pico-8 play session: no input (idle), after a click and taps of 🅾, ❎, 🅾+❎, 🅾 in the second before t = 0

[t = 1 s] idle ~1s (no d-pad/buttons)
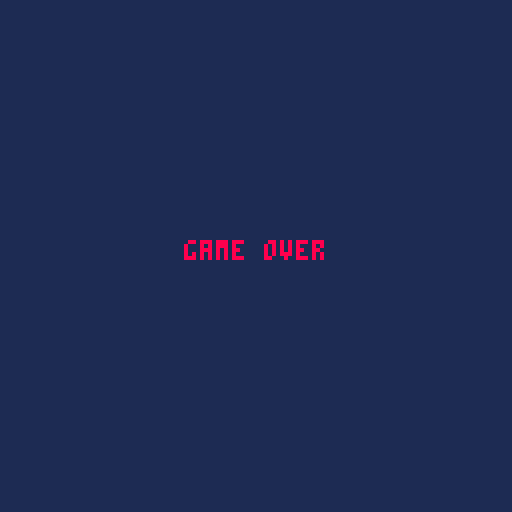

pico-8 cartridge
version 41
__lua__
-- main

-- homework
  -- try adding explosions?
    -- sprite animation?
    -- circle fills?
    --  rectangle fills? :D
    -- pixel explosion based on enemy sprite?

-- todo
-- add enemy health
-- add bullet dmg
-- bullet hitbox
-- expand objects
-- add invulnerablity frames to ship
-- add bullet rate/timer to ship
-- some ships should have charge shots?


function _init()
 cls(0)
 framecount=0
 blink_timer=0
 mode="start"
end

function _draw()
  if (mode == "game") then draw_game()
  elseif (mode == "start") then draw_start()
  elseif (mode == "over") then draw_over()
  end
end -- _draw

function _update()
  blink_timer+=1
  framecount+=1
  if (mode == "game") then update_game()
  elseif (mode == "start") then update_start()
  elseif (mode == "over") then update_over()
  end
end  -- end _update
-->8
-- tools

function particle_age_red(age)
   local color=7
   local size=4
   if (age>5) then
     color=10
     size=3
   end
   if (age>10) then
     color=9
     size=2
   end
   if (age>15) then
     color=8
     size=1
   end
   if (age>20) then
     color=2
     size=1
   end
   if (age>25) then
     color=5
     size=1
   end

   return color, size
end

function particle_age_blue(age)
   local color=7
   local size=4
   if (age>5) then
     color=6
     size=3
   end
   if (age>10) then
     color=12
     size=2
   end
   if (age>15) then
     color=3
     size=1
   end
   if (age>20) then
     color=13
     size=1
   end
   if (age>25) then
     color=1
     size=1
   end

   return color, size
end

function small_shockwave(x,y)
 add(shockwaves,{
   x=x, y=y, r=2, maxr=4, color=9, speed=1
 })
end

function big_shockwave(x,y)
 add(shockwaves,{
   x=x, y=y, r=3, maxr=30, color=7, speed=3
 })
end

function new_wave(wave_size)
 for i=1,wave_size do
   local n = new_enemy()
   n.x = flr(rnd(12)*10)
   n.y = flr(rnd(5)*8)
   add(enemies,n)
 end
end

function collide(a,b)
 -- collision math
 if ((abs(a.x-b.x)>8) or (abs(a.y-b.y)>8)) then
  return false
 else
  return true
 end

 return false
end

function draw_junk(objs)
 for o in all (objs) do
   sprite=o.pix

   if (o.pal_shift != nil) then
    for i=1,15 do
     pal(i,(i+o.pal_shift))
    end
   end
   if (o.flash != nil) then
     if o.flash > 0 then
       -- manipulate pallete if we're flashing
       o.flash-=1
       -- change every color to white for flashing
       for i=1,15 do
        pal(i,7)
       end
     end
   end
   if (o.ani != nil) sprite+=o.ani
   spr(sprite, o.x, o.y)

   pal() -- reset pallete
 end
end

function new_enemy()
 local hp=rnd(8)+1

 return {
   x=60, y=5,  -- position
   pix=21, -- sprite id
   pal_shift=(hp-1), -- pallete shift based on hp
   ani=0,  -- animate sprites
   spd=1,  -- enemy speed
   hp=hp,   -- health
   flash=0 -- hurt flash?
   }
end

-- add 50 particle explosion
function blast(x,y,blue)
  blue = blue or false

  -- initial large circle
  add(particles, { x=x, y=y,
      sx=0,
      sy=0,
      blue=blue,
      age=0,
      size=10,
      maxage=0
      } )

  for i=1,50 do
    add(particles, { x=x, y=y,
        sx=(rnd()-0.5)*4,
        sy=(rnd()-0.5)*4,
        blue=blue,
        age=0,
        maxage=rnd(30)
        } )
  end

  big_shockwave(x,y)
end

function new_explosion(x,y)
 return {
   x=x, y=y,  -- position
   age=1,
   sprites={64,66,68,70,72},
   ani=0,  -- animate sprites
   }
end

function print_center(string, y, color)
 print(string,64-#string*2,y,color)
end

function blink()
 local c={5,5,5,5,5,5,6,6,7,7,6,6,5,5}
 if (blink_timer>#c) blink_timer=1
 return c[blink_timer]
end

function starfield()
 field={}
 for i=1,50 do
      -- x, y, speed
   add(field, { flr(rnd(128)), flr(rnd(128)), rnd(2)+0.2 } )
 end
 return field
end

function game_start()
 framecount=0
 mode="game"
 heart={pix=14,x=1,y=1}
 emptyheart={pix=13,x=10,y=1}
 ship={ pix=2,x=64,y=64,sx=0,sy=0 }
 invuln=0
 flamespr=5
 muzzle=0
 score=flr(rnd(10000))
 stars=starfield()
 bullets={}
 bullet_timer=0
 lifes=4
 maxlifes=4
 enemies={}
 -- explosions={}
 particles={}
 shockwaves={}
 -- multiple enemies? one after another over time? pattern?
 -- different types of enemies. new animation
 -- new property to enemies?  speed?  movement?

 wave_size=10
 new_wave(wave_size)
end

function animatestars(stars)
   for s in all (stars) do
     s[2]+=s[3]
     if (s[2]>127) s[2]-=127
   end
   return stars
end

function random_starstream()
 x=10
 y=10
 for i=1,100 do
   x+=rnd(10)
   y+=rnd(10)
   -- set one pixel
   pset(x,y,7)
 end
end

function update_start()
 if (btnp(4) or btnp(5)) game_start()
end

function update_over()
 if (btnp(4) and btnp(5)) then
   mode="start"
   -- print("button press")
 end
end

--8
function update_game()
 -- ship.x=ship.x + rnd(6) - 3
 -- ship.y=ship.y + rnd(6) - 3
 if(ship.x > 125) ship.x=120
 if(ship.y > 125) ship.y=120
 if(ship.x < 0) ship.x=1
 if(ship.y < 0) ship.y=1

 ship.sx=0
 ship.sy=0
 ship.pix=2

 if btn(0) then
   ship.sx=-2
   ship.pix=1
 end

 if btn(1) then
   ship.sx=2
   ship.pix=3
 end

 if btn(2) then
   ship.sy=-2
 end

 if btn(3) then
   ship.sy=2
 end

 if btnp(4) then
   mode="over"
 end

 -- if (btnp(5)) bullet_timer=0
 if btn(5) then
  if bullet_timer <= 0 then
   local newbullet={pix=16,x=ship.x,y=ship.y-3,life=60,sx=0,sy=0,spd=4 }
   add(bullets,newbullet)
   sfx(0)
   muzzle=5
   bullet_timer=4
  end
 end
 if (bullet_timer>0) bullet_timer-=1

 ship.x=ship.x+ship.sx
 ship.y=ship.y+ship.sy

 -- cycle through all bullets
 for b in all (bullets) do
  b.y=b.y-b.spd

  if b.y < -10 then
    del(bullets, b)
  end

  -- test if bullets have hit enemies
  for e in all (enemies) do
    -- if bullet hits enemy
    if (collide(b,e)) then
      small_shockwave(b.x,b.y)
      del(bullets, b)  -- someday bullets may have health/peircing?
      e.hp-=1
      sfx(3)  -- hit sound
      e.flash=3
      -- if enemy is dying
      if e.hp <= 0 then
       -- add(explosions, new_explosion(e.x-4,e.y-4))
       blast(e.x+4,e.y+4)
       del(enemies, e)
       score+=15
       sfx(2) -- death sound
      end
    end
  end
 end

 -- cycle through all enemies
 for e in all (enemies) do
   e.y+=e.spd
   if (e.y > 130) e.y=-10
   e.ani+=0.2
   if e.ani > 3 then
     e.ani=0
   end

   -- decrement invulnerability
   if (invuln>0) invuln-=1

   -- if this enemy has hit ship
   if (invuln<=0) and (collide(ship,e)) then
     blast(ship.x,ship.y,true)  -- blue is true
     lifes-=1
     e.hp-=3

     -- repeated from above, need to refactor
     if e.hp <= 0 then
      -- add(explosions, new_explosion(e.x-4,e.y-4))
      blast(e.x+4,e.y+4)
      del(enemies, e)
      score+=15
      sfx(2) -- death sound
     end

     sfx(1)
     invuln=200  -- frames of invulnerability
   end
   if (lifes<=0) mode="over" -- this should be a function inside ship obj?
 end -- for e in enemies

 if (#enemies == 0) then
   wave_size+=10
   new_wave(wave_size)
 end

 flamespr=flamespr+1
 if (flamespr > 8) flamespr=5

 if(muzzle>0) muzzle=muzzle-1

 if (framecount % 5) then
   stars=animatestars(stars)
 end

end -- update_game

-->8
-- draw
function draw_game()
 cls(0)
 for s in all (stars) do
   -- default color is light grey
   local color=6

   -- somewhat slow stars are grey
   if (s[3] < 1.5) color=13
   -- slowest stars are dark blue
   if (s[3] < 1) color=1

   -- super fast stars are a streak
   if (s[3] > 1.9) then
    line(s[1],s[2],s[1],s[2]-4,color)
   -- fast-ish stars flicker
   elseif (s[3] > 1.5) then
    pset(s[1],s[2],rnd(3)+5)
   else
    pset(s[1],s[2],color)
   end
   -- pset(s[1],s[2], flr(rnd(3)+5) )
 end

 draw_junk(bullets)
 draw_junk(enemies)

 if (invuln<=0) then
  spr(ship.pix,ship.x,ship.y)
  spr(flamespr,ship.x,ship.y+6)
 else
  -- blink ship while invulnerable
  if sin(framecount/3)<0.5 then
   spr(ship.pix,ship.x,ship.y)
   spr(flamespr,ship.x,ship.y+6)
  end
 end

 if(muzzle>0) circfill(ship.x+3,ship.y, muzzle, 7)

 -- draw explosions
 -- for pop in all(explosions) do
 --   spr(pop.sprites[flr(pop.age)], pop.x, pop.y, 2, 2)
 --   pop.age+=0.4
 --   if (pop.age > #pop.sprites) del(explosions,pop)
 -- end

 -- draw particles
 for p in all(particles) do
   local pcolor=0
   local psize=0

   if (p.blue) then
     pcolor,psize=particle_age_blue(p.age)
   else
     pcolor,psize=particle_age_red(p.age)
   end
   circfill(p.x,p.y,psize,pcolor)

   -- this should probably be in update?
   p.x+=p.sx
   p.y+=p.sy
   p.age+=1
   if (p.age>p.maxage) del(particles,p)
 end

 -- draw shockwaves
 for sw in all(shockwaves) do
   circ(sw.x+4,sw.y+4,sw.r,sw.color)  -- white circle
   sw.r+=sw.speed
   if (sw.r > sw.maxr) then
     del(shockwaves,sw)
   end
 end

 -- draw life bar
 for i=1,maxlifes do
   if (lifes>=i) then
     spr(heart.pix,i*9-9,1)
   else
     spr(emptyheart.pix,i*9-9,1)
   end
 end

 print_center("score: "..score, 1, 12)
 print(#enemies, 100,1,9)

end -- draw_game

function draw_start()
 cls(1)

 -- draw background pattern using sprite
 for x=1,127,8 do
   for y=1,127,8 do
    spr(42, x, y)
   end
 end

 print_center("rexroof games shump", 60, blink())
end

function draw_over()
 cls(1)
 print_center("game over", 60,8)
end
__gfx__
00000000000000000000000000000000000000000000000000000000000000000000000000000000000000000000000000000000099009900990099000000000
00000000000cc000000cc000000cc000000000000ccaccc0000ca000000cc000000cc00000000000000000000000000000000000911991199999999900000000
0070070000c55c0000c55c0000c55c000000000000cccc00000cc000000cc0000007700000000000000000000000000000000000911111199999999900000000
000770000c495c000c5495c000c549c000000000007cc700000cc000000770000000000000000000000000000000000000000000911111199999999900000000
000770000c495c000c5495c000c549c00000000000077000000cc000000000000000000000000000000000000000000000000000091111900999999000000000
00700700c55555c0c555555c0c55555c000000000000000000077000000000000000000000000000000000000000000000000000009119000099990000000000
000000000ccaacc00ccaacc00ccaacc0000000000000000000000000000000000000000000000000000000000000000000000000000990000009900000000000
0000000000c00c0000c00c0000c00c00000000000000000000000000000000000000000000000000000000000000000000000000000000000000000000000000
000000000000000000000000000000000000000033000033330000333300003300000000000000000088880000000000000b0000000000000000000000000000
000000000000000000000000000000000000000033b00b3333b00b3333b00b3300000000000000000868888000000000000bb000000000000000000000000000
00088000000000000000000000000000000000000b3bb3b00b3bb3b00b3bb3b00000000000000000888868880000000000bbbb00000000000000000000000000
00aaaa000000000000000000000000000000000000b33b0000b33b0000b33b000000000000000000886888680000303300bbbb00000000000000000000000000
00aaaa0000000000000000000000000000000000003bb300003bb300033bb330000000000000000088888888002223300bb44bb0000000000000000000000000
000aa00000000000000000000000000000000000007337000373373003733730000000000000000088686868222122300bb44bb0000000000000000000000000
00077000000000000000000000000000000000000070070000700700000000000000000000000000088888800222120000bbbb00000000000000000000000000
000660000000000000000000000000000000000000700700000000000000000000000000000000000088880000222000000bb000000000000000000000000000
00000000000000009880088900000000000000000009900000099000000000000000000000000000dddddddd0000000000000000000000000000000000000000
00066600000002009990099900dddd00000000000009900000099000000000000000000000000000dccddddd0000000000000000000000000000000000000000
0066006000222200999999990d1111d0000000000099990000999900000000000000000000000000dccddddd0000000000000000000000000000000000000000
006060600c21212c90999909d3d3d3d3000880000091190000911900000000000000000000000000dddddddd0000000000000000000000000000000000000000
00606060c0222220009119003d3d3d3d000880009099990990999090000000000000000000000000dddddddd0000000000000000000000000000000000000000
00660060c0211120009999000d1111d0000000009999999999999990000000000000000000000000dddddccd0000000000000000000000000000000000000000
00066600002222200009900000dddd00000000009990099999909990000000000000000000000000dddddccd0000000000000000000000000000000000000000
00000000000c0c000009900000000000000000009880088998808890000000000000000000000000dddddddd0000000000000000000000000000000000000000
00000000000000000000000000000000000000000000000000000000000000000000000000000000000000000000000000000000000000000000000000000000
00000000000000000000000000000000000000000000000000000000000000000000000000000000000000000000000000000000000000000000000000000000
00000000000000000000000000000000000000000000000000000000000000000000000000000000000000000000000000000000000000000000000000000000
00000000000000000000000000000000000000000000000000000000000000000000000000000000000000000000000000000000000000000000000000000000
00000000000000000000000000000000000000000000000000000000000000000000000000000000000000000000000000000000000000000000000000000000
00000000000000000000000000000000000000000000000000000000000000000000000000000000000000000000000000000000000000000000000000000000
00000000000000000000000000000000000000000000000000000000000000000000000000000000000000000000000000000000000000000000000000000000
00000000000000000000000000000000000000000000000000000000000000000000000000000000000000000000000000000000000000000000000000000000
00000000000000000000000000000000000000550000000000005005000050005000005500000050000000000000000000000000000000000000000000000000
00000000000000000000000000000000000555525500550005555052555550005505555055005500000000000000000000000000000000000000000000000000
00000000000000000099999990990000055552222222225000005222222255000555500000055050000000000000000000000000000000000000000000000000
0000a0aa00aa0000009999aa99999000052528888888825505552222822225500505550000050055000000000000000000000000000000000000000000000000
000a7a77aa7a0000009a7a77aa7a9000055288898888882555522888882822550550055005550005000000000000000000000000000000000000000000000000
0000a777777a00000099aaaaa7aa9000052899999988882005282988898222250500005500000000000000000000000000000000000000000000000000000000
0000a7777777a0000009aaaaaaa7900055289aaaa989882505228808a08922205500000550005005000000000000000000000000000000000000000000000000
0000a777777a00000099aa777aa99000028899a777998825522288a00a8822200005500050005005000000000000000000000000000000000000000000000000
000a7777777a0000009aa77777a99000528889a77a998255028288a00a8882505005000000050055000000000000000000000000000000000000000000000000
000a77777777a000099aa77aaaa99000552889979998825005228908908222505500500000000050000000000000000000000000000000000000000000000000
000aa779777a0000099aaaaa7aaa9000555288999888255005528898888225055550550000500550000000000000000000000000000000000000000000000000
00000aa77777a00009999aaaaa999000005288888882500005028228822250000050055000505000000000000000000000000000000000000000000000000000
0000a0a00aa00000000999a999900000005528228225500055052822822505500055000000055500000000000000000000000000000000000000000000000000
00000000000000000000099999000000005522552550000000552255255000500555005505500500000000000000000000000000000000000000000000000000
00000000000000000000000000000000000550055000000000505505005500005505500550000550000000000000000000000000000000000000000000000000
00000000000000000000000000000000000000000000000000000550000550000000000000000000000000000000000000000000000000000000000000000000
00077000000000000000000000000000000000000000000000000000000000000000000000000000000000000000000000000000000000000000000000000000
00700700000000000000000000000000000000000000000000000000000000000000000000000000000000000000000000000000000000000000000000000000
07077070000000000000000000000000000000000000000000000000000000000000000000000000000000000000000000000000000000000000000000000000
70700700000000000000000000000000000000000000000000000000000000000000000000000000000000000000000000000000000000000000000000000000
07067070000000000000000000000000000000000000000000000000000000000000000000000000000000000000000000000000000000000000000000000000
00000070000000000000000000000000000000000000000000000000000000000000000000000000000000000000000000000000000000000000000000000000
70667607000000000000000000000000000000000000000000000000000000000000000000000000000000000000000000000000000000000000000000000000
70000007000000000000000000000000000000000000000000000000000000000000000000000000000000000000000000000000000000000000000000000000
06067070000000000000000000000000000000000000000000000000000000000000000000000000000000000000000000000000000000000000000000000000
06066060000000000000000000000000000000000000000000000000000000000000000000000000000000000000000000000000000000000000000000000000
00000000000000000000000000000000000000000000000000000000000000000000000000000000000000000000000000000000000000000000000000000000
06067070000000000000000000000000000000000000000000000000000000000000000000000000000000000000000000000000000000000000000000000000
06066060000000000000000000000000000000000000000000000000000000000000000000000000000000000000000000000000000000000000000000000000
00000000000000000000000000000000000000000000000000000000000000000000000000000000000000000000000000000000000000000000000000000000
70067007000000000000000000000000000000000000000000000000000000000000000000000000000000000000000000000000000000000000000000000000
07000070000000000000000000000000000000000000000000000000000000000000000000000000000000000000000000000000000000000000000000000000
